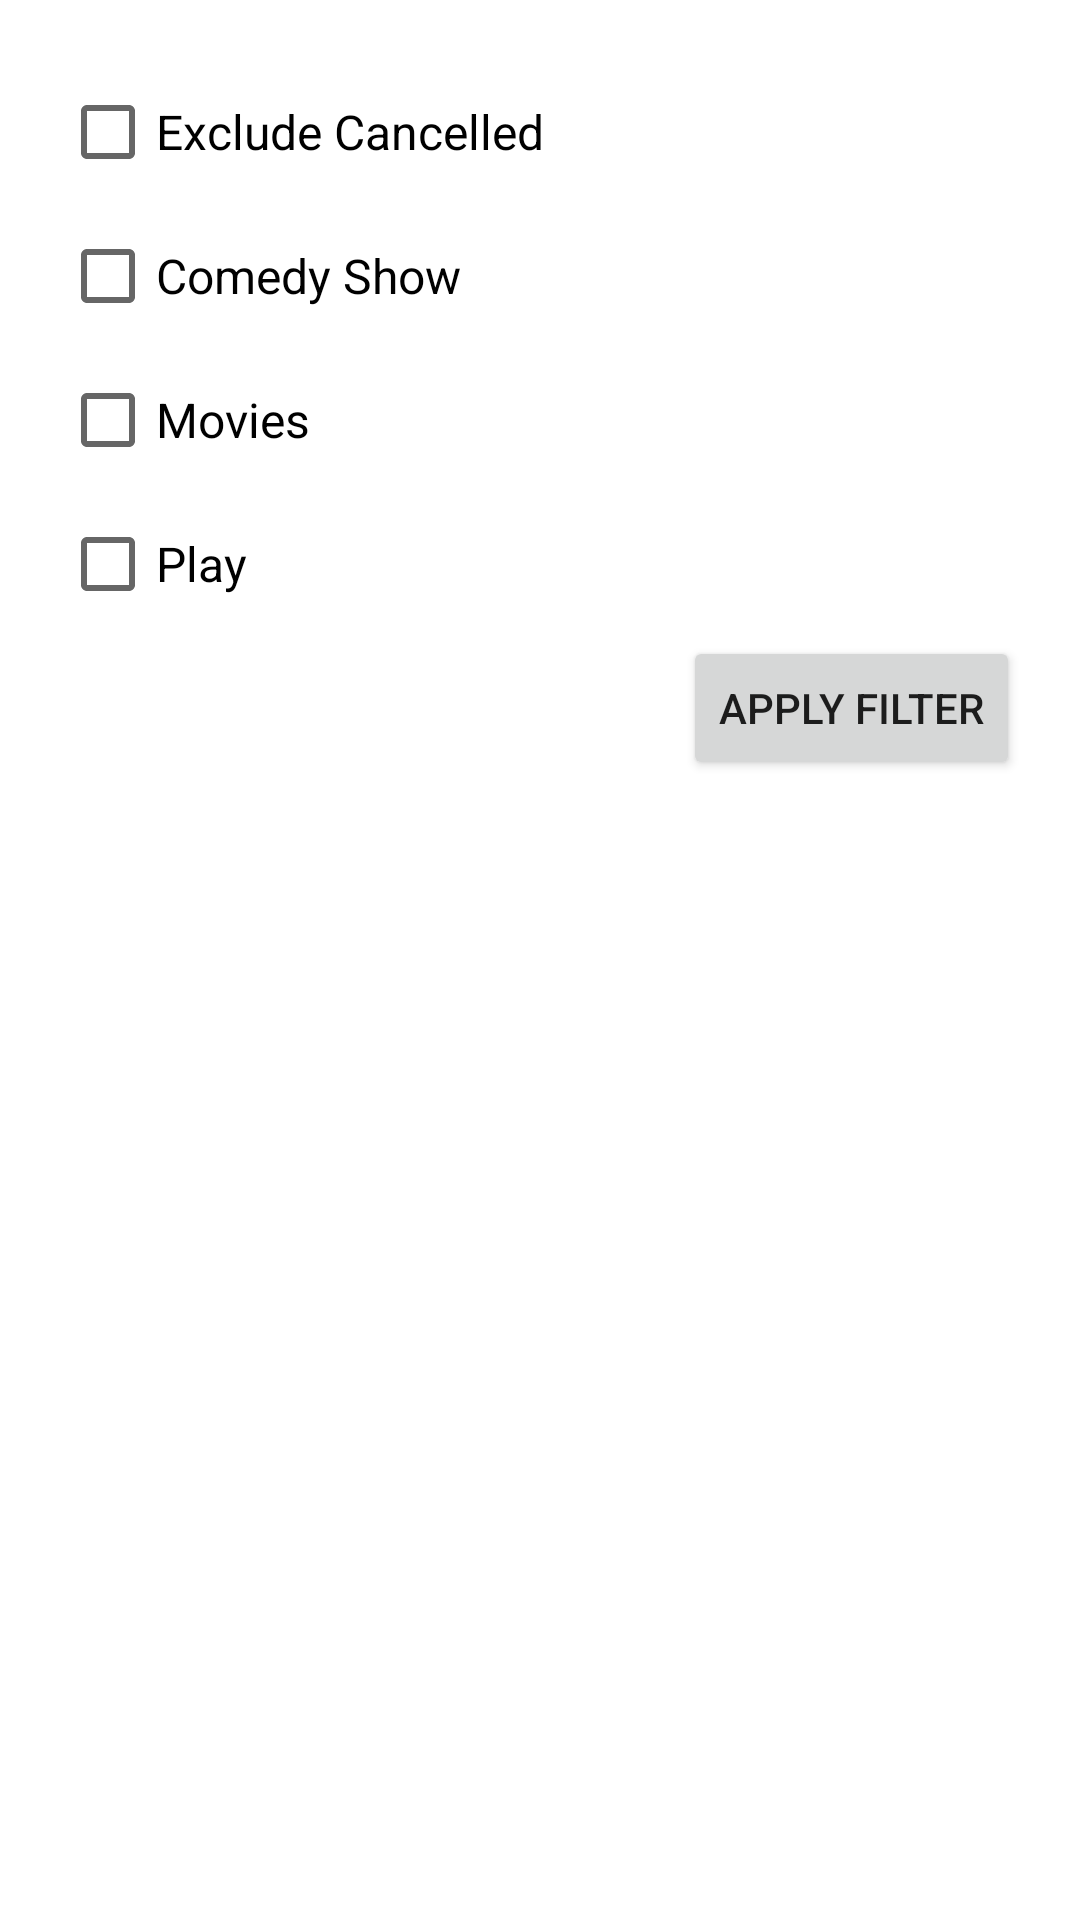

Produce the Android XML layout that renders to this screen, including the resource entries it uses.
<!-- AndroidManifest.xml: application theme Theme.Ticketing -->
<!-- res/layout/filter_order_layout.xml -->
<?xml version="1.0" encoding="utf-8"?>
<layout xmlns:android="http://schemas.android.com/apk/res/android"
    xmlns:tools="http://schemas.android.com/tools"

    >
    <data>

    </data>
    <LinearLayout
        android:layout_width="match_parent"
        android:orientation="vertical"
        android:layout_margin="20sp"
        android:layout_height="wrap_content">

        <CheckBox
            android:layout_width="wrap_content"
            android:layout_height="wrap_content"
            android:layout_marginLeft="20sp"
            android:id="@+id/radioInclude"
            android:textSize="16sp"
            android:layout_marginTop="20sp"
            android:text="Exclude Cancelled"
            />

        <CheckBox
            android:id="@+id/chkComedy"
            android:layout_width="300sp"
            android:layout_height="wrap_content"
            android:layout_marginLeft="20sp"
            android:textSize="16sp"
            android:text="Comedy Show" />

        <CheckBox
            android:id="@+id/chkMovie"
            android:layout_width="300sp"
            android:layout_height="wrap_content"
            android:layout_marginLeft="20sp"
            android:textSize="16sp"
            android:text="Movies" />
        <CheckBox
            android:id="@+id/chkPlay"
            android:layout_width="300sp"
            android:layout_height="wrap_content"
            android:layout_marginLeft="20sp"
            android:textSize="16sp"
            android:text="Play" />
        <Button
            android:id="@+id/btnFilter"
            android:layout_width="wrap_content"
            android:layout_height="wrap_content"
            android:layout_marginRight="20sp"
            android:layout_marginBottom="20sp"
            android:text="Apply Filter"
            android:layout_gravity="right"
            />

    </LinearLayout>
</layout>
<!-- resources referenced by this layout -->
<resources>
  <style name="Theme.Ticketing" parent="Theme.MaterialComponents.DayNight.NoActionBar">
          
          <item name="colorPrimary">@color/purple_500</item>
          <item name="colorPrimaryVariant">@color/purple_700</item>
          <item name="colorOnPrimary">@color/white</item>
          
          <item name="colorSecondary">@color/teal_200</item>
          <item name="colorSecondaryVariant">@color/teal_700</item>
          <item name="colorOnSecondary">@color/black</item>
          
          <item name="android:statusBarColor">?attr/colorPrimaryVariant</item>
          
      </style>
  <!-- not gathered from this repository: default colours our renderer supplied (Android Studio template values) -->
  <color name="purple_500">#FF6200EE</color>
  <color name="purple_700">#FF3700B3</color>
  <color name="teal_200">#FF03DAC5</color>
  <color name="teal_700">#FF018786</color>
  <color name="black">#FF000000</color>
  <color name="white">#FFFFFFFF</color>
</resources>
